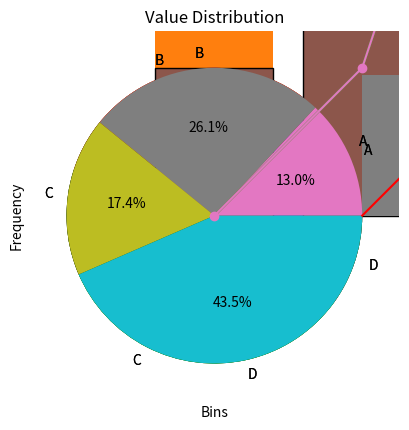

The matplotlib source for this figure:
import matplotlib.pyplot as plt
import numpy as np

# Problem 1: Create a simple line plot with x-values from 0 to 10 and y-values as their squares.

x = range(11)
y = [i**2 for i in x]

plt.plot(x, y)
plt.show()

# Problem 2: Create a line plot with a title "Square Function".
x = range(11)
y = [i**2 for i in x]
plt.title("Square Function")
plt.plot(x, y)
plt.show()

# Problem 3: Create a line plot with x-axis labeled "X" and y-axis labeled "Y".

x = range(11)
y = [i**2 for i in x]

plt.plot(x, y)
plt.xlabel("X")
plt.ylabel("Y")
plt.show()

# Problem 4: Create a bar plot with categories A, B, C, and D with values 4, 7, 1, and 8.

categories = ["A", "B", "C", "D"]
values = [4, 7, 1, 8]

plt.bar(categories, values, color="red")
plt.xlabel(categories)
plt.ylabel(values)
plt.title("BarPlot")
plt.show()

# Problem 5: Create a bar plot with the title "Category Values".

fruits = ['Banana', 'Apple', 'Cherry']
prices = [10, 8, 20]

colors = ['yellow', 'green', 'red']
plt.bar(fruits, prices, color=colors)
plt.xlabel('Fruits')
plt.ylabel('MDL')
plt.title('Category Values')
plt.show()

# Problem 6: Create a horizontal bar plot with categories A, B, C, and D with values 4, 7, 1, and 8.

categories = ['A', 'B', 'C', 'D']
values = [4, 7, 1, 8]

plt.bar(values, categories)
plt.show()

# Problem 7: Create a bar plot with x-axis labeled "Categories" and y-axis labeled "Values".

categories = ['A', 'B', 'C', 'D']
values = [4, 7, 1, 8]

plt.bar(categories, values)
plt.xlabel('Categories')
plt.ylabel('Values')
plt.show()

# Problem 8: Create a pie chart with four categories having values 15, 30, 45, and 10.

sizes = [15, 30, 45, 10]

plt.pie(sizes)
plt.show()

# Problem 9: Create a pie chart with categories labeled A, B, C, and D.

sizes = [15, 30, 45, 10]
categories = ['A', 'B', 'C', 'D']

plt.pie(sizes, labels=categories)
plt.show()

# Problem 10: Create a pie chart with the title "Distribution".

sizes = [15, 30, 45, 10]
categories = ['A', 'B', 'C', 'D']

plt.pie(sizes, labels=categories)
plt.title('Distribution')
plt.show()

# Problem 11: Create a histogram for the list of values [1, 2, 2, 3, 3, 3, 4, 4, 4, 4].

values = [1, 2, 2, 3, 3, 3, 4, 4, 4, 4]

plt.hist(values)
plt.show()

# Problem 12: Create a histogram with 5 bins for the list of values [1, 2, 2, 3, 3, 3, 4, 4, 4, 4].

values = [1, 2, 2, 3, 3, 3, 4, 4, 4, 4]

plt.hist(values, bins=5)
plt.show()


# Given list of values
values = [1, 2, 2, 3, 3, 3, 4, 4, 4, 4]

# Create a histogram with 5 bins
y, _ = np.histogram(values, bins=5)

# Define the x-axis (bin edges)
x = np.arange(len(y))

# Plot the histogram
plt.bar(x, height=y, tick_label=[f"Bin {i+1}" for i in range(len(y))])
plt.xlabel("Bins")
plt.ylabel("Frequency")
plt.title("Histogram with 5 Bins")
plt.show()


# Problem 13: Create a histogram with the title "Value Distribution".

values = [1, 2, 2, 3, 3, 3, 4, 4, 4, 4]

plt.hist(values, bins=5)
plt.title('Value Distribution')
plt.show()

# Problem 14: Create a line plot with red color.

x_values = [1, 2, 3, 4, 5]
y_values = ['A', 'B', 'C', 'D', 'E']

plt.plot(x_values, y_values, color='red')
plt.show()

# Problem 15: Create a bar plot with blue color.

x_values = [1, 2, 3, 4, 5]
y_values = ['A', 'B', 'C', 'D', 'E']

plt.bar(x_values, y_values, color='blue')
plt.show()

# Problem 16: Create a pie chart with custom colors.

sizes = [15, 30, 20, 50]
categories = ['A', 'B', 'C', 'D']
colors = ['blue', 'red', 'black', 'green']
plt.pie(sizes, labels=categories, colors=colors)
plt.show()

# Problem 17: Create a line plot with circle markers.

x = range(11)
y = [i**2 for i in x]

plt.plot(x, y, marker='o')
plt.show()

# Problem 18: Create a bar plot with black edge color.

x_values = ['A', 'B', 'C', 'D', 'E']
y_values = [1, 2, 3, 4, 5]

plt.bar(x_values, y_values, edgecolor='black')
plt.show()

# Problem 19: Create a histogram with density set to True.

values = [2, 2, 3, 4, 4, 1, 1]

plt.hist(values, density=True)
plt.show()

# Problem 20: Create a pie chart that displays percentages.

sizes = [15, 30, 20, 50]
categories = ['A', 'B', 'C', 'D']
plt.pie(sizes, labels=categories, autopct='%1.1f%%')
plt.show()

# Bonus Problem:
# Solve all the above problems again, but this time use a DICTIONARY to store the data
# Example:
# Instead of:
# x = range(11)
# y = [i**2 for i in x]
# It becomes:
# dic={x:x**2 for x in range(11)}
# Where the dictionary keys are the previous x list and the values are the previous y list
